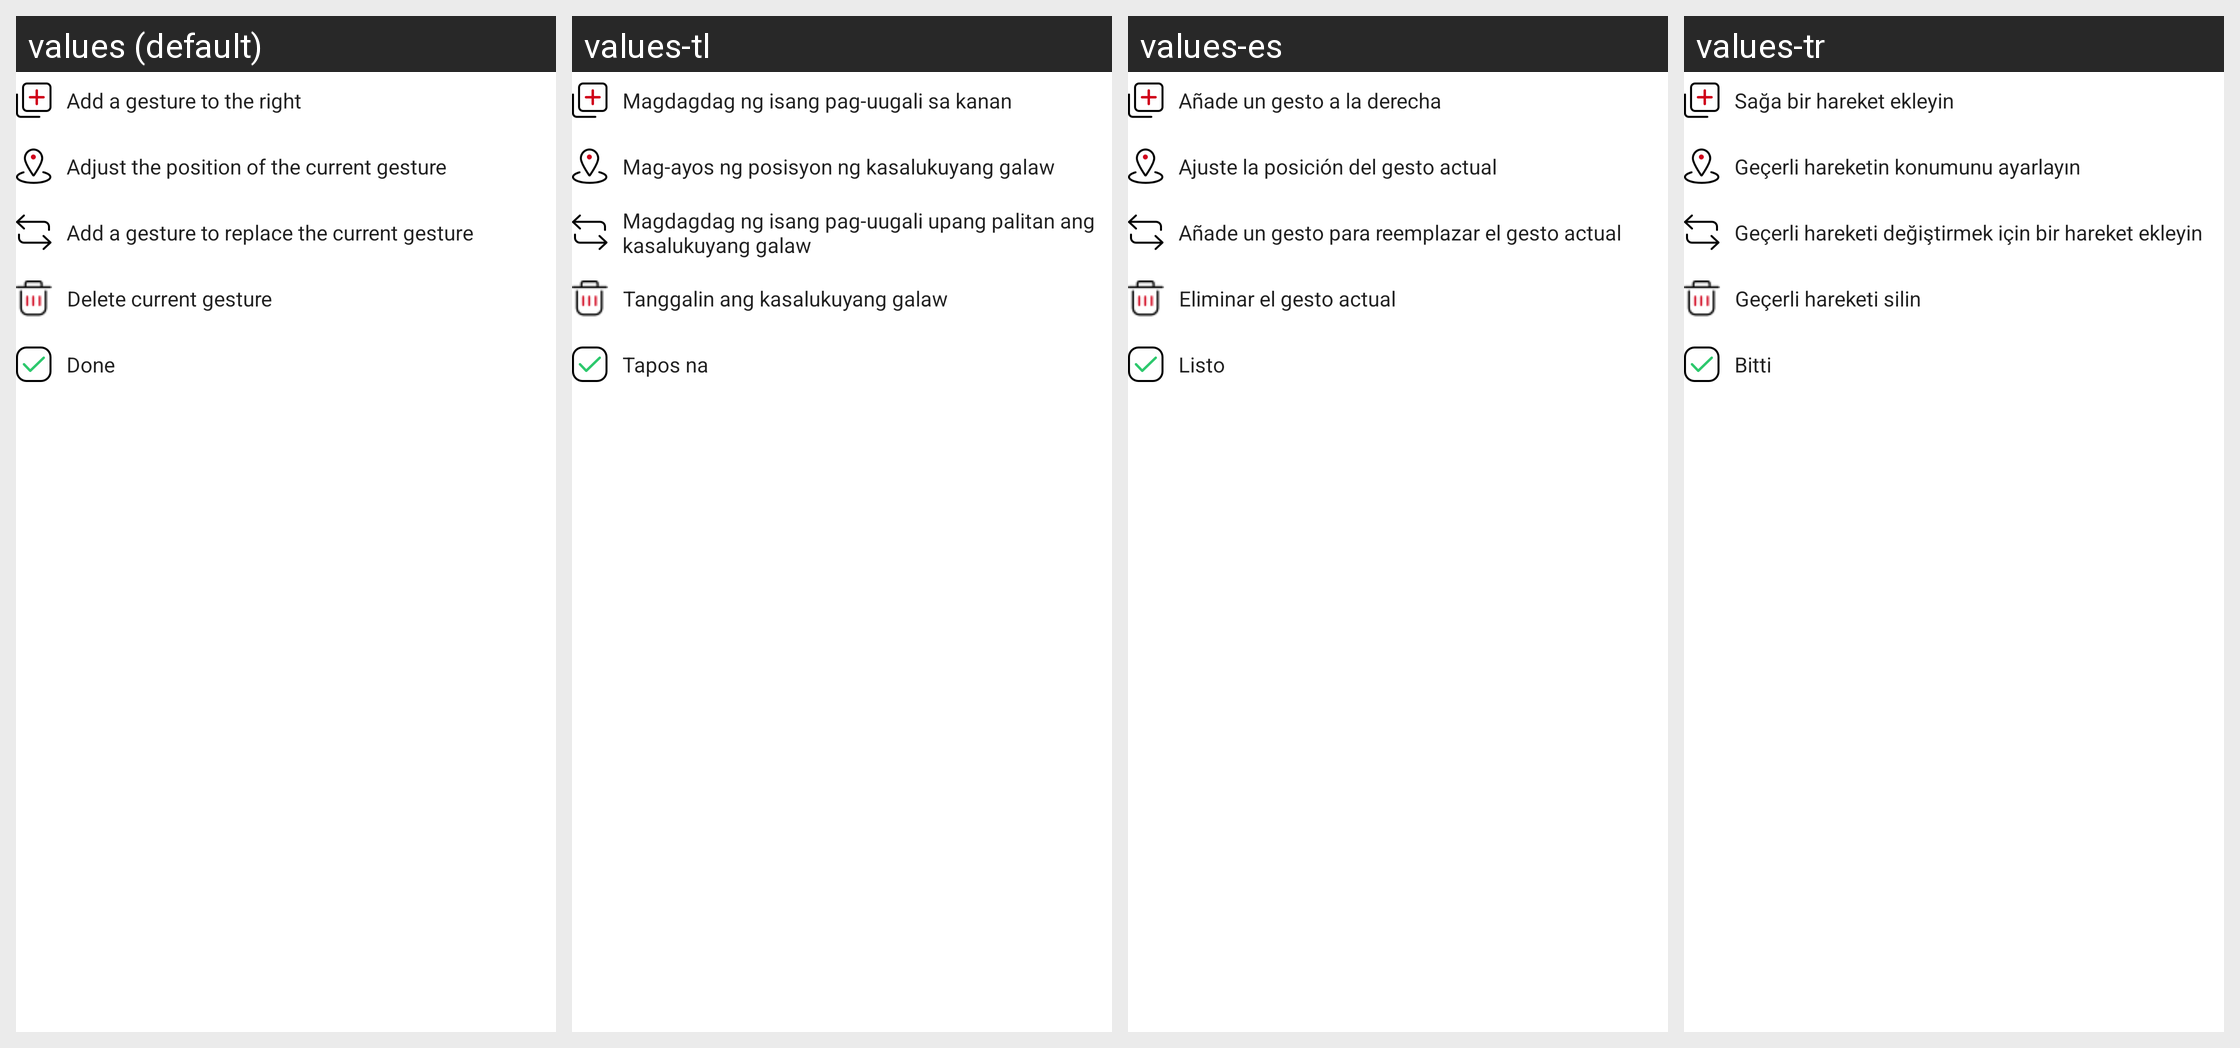

The Android screen above is rendered under several locales of the same app. Produce the string resources it draws, with the default and per-locale values.
Android screen res/layout/dialog_editor_help.xml rendered under 4 locales, left to right: values (default), values-tl, values-es, values-tr. Device: Nexus 5 (rendered at 1080×1920; each locale shown at half size, 540×960, under a caption strip naming it); theme AppTheme.
Other locales in the repository, not shown: values-as, values-bg, values-bn, values-cs, values-de, values-es-rUS, values-et, values-eu, values-fi, values-gu, values-hi, values-hr, values-hu, values-hy, values-in, values-iw, values-ja, values-ka, values-kk, values-km, values-kn, values-ky, values-ml, values-nb, values-nl, values-ru, values-sk, values-sr, values-sw, values-vi, values-zh-rCN.
Strings drawn on this screen, with the default value and each locale's value (text and hints the layout hard-codes, and strings that could not be matched under every locale, appear in the picture but are not listed):

gesture_editor_insert_info
  values: Add a gesture to the right
  values-tl: Magdagdag ng isang pag-uugali sa kanan
  values-es: Añade un gesto a la derecha
  values-tr: Sağa bir hareket ekleyin

gesture_editor_modify_info
  values: Adjust the position of the current gesture
  values-tl: Mag-ayos ng posisyon ng kasalukuyang galaw
  values-es: Ajuste la posición del gesto actual
  values-tr: Geçerli hareketin konumunu ayarlayın

gesture_editor_replace_info
  values: Add a gesture to replace the current gesture
  values-tl: Magdagdag ng isang pag-uugali upang palitan ang kasalukuyang galaw
  values-es: Añade un gesto para reemplazar el gesto actual
  values-tr: Geçerli hareketi değiştirmek için bir hareket ekleyin

gesture_editor_delete_info
  values: Delete current gesture
  values-tl: Tanggalin ang kasalukuyang galaw
  values-es: Eliminar el gesto actual
  values-tr: Geçerli hareketi silin

gesture_editor_done_info
  values: Done
  values-tl: Tapos na
  values-es: Listo
  values-tr: Bitti
